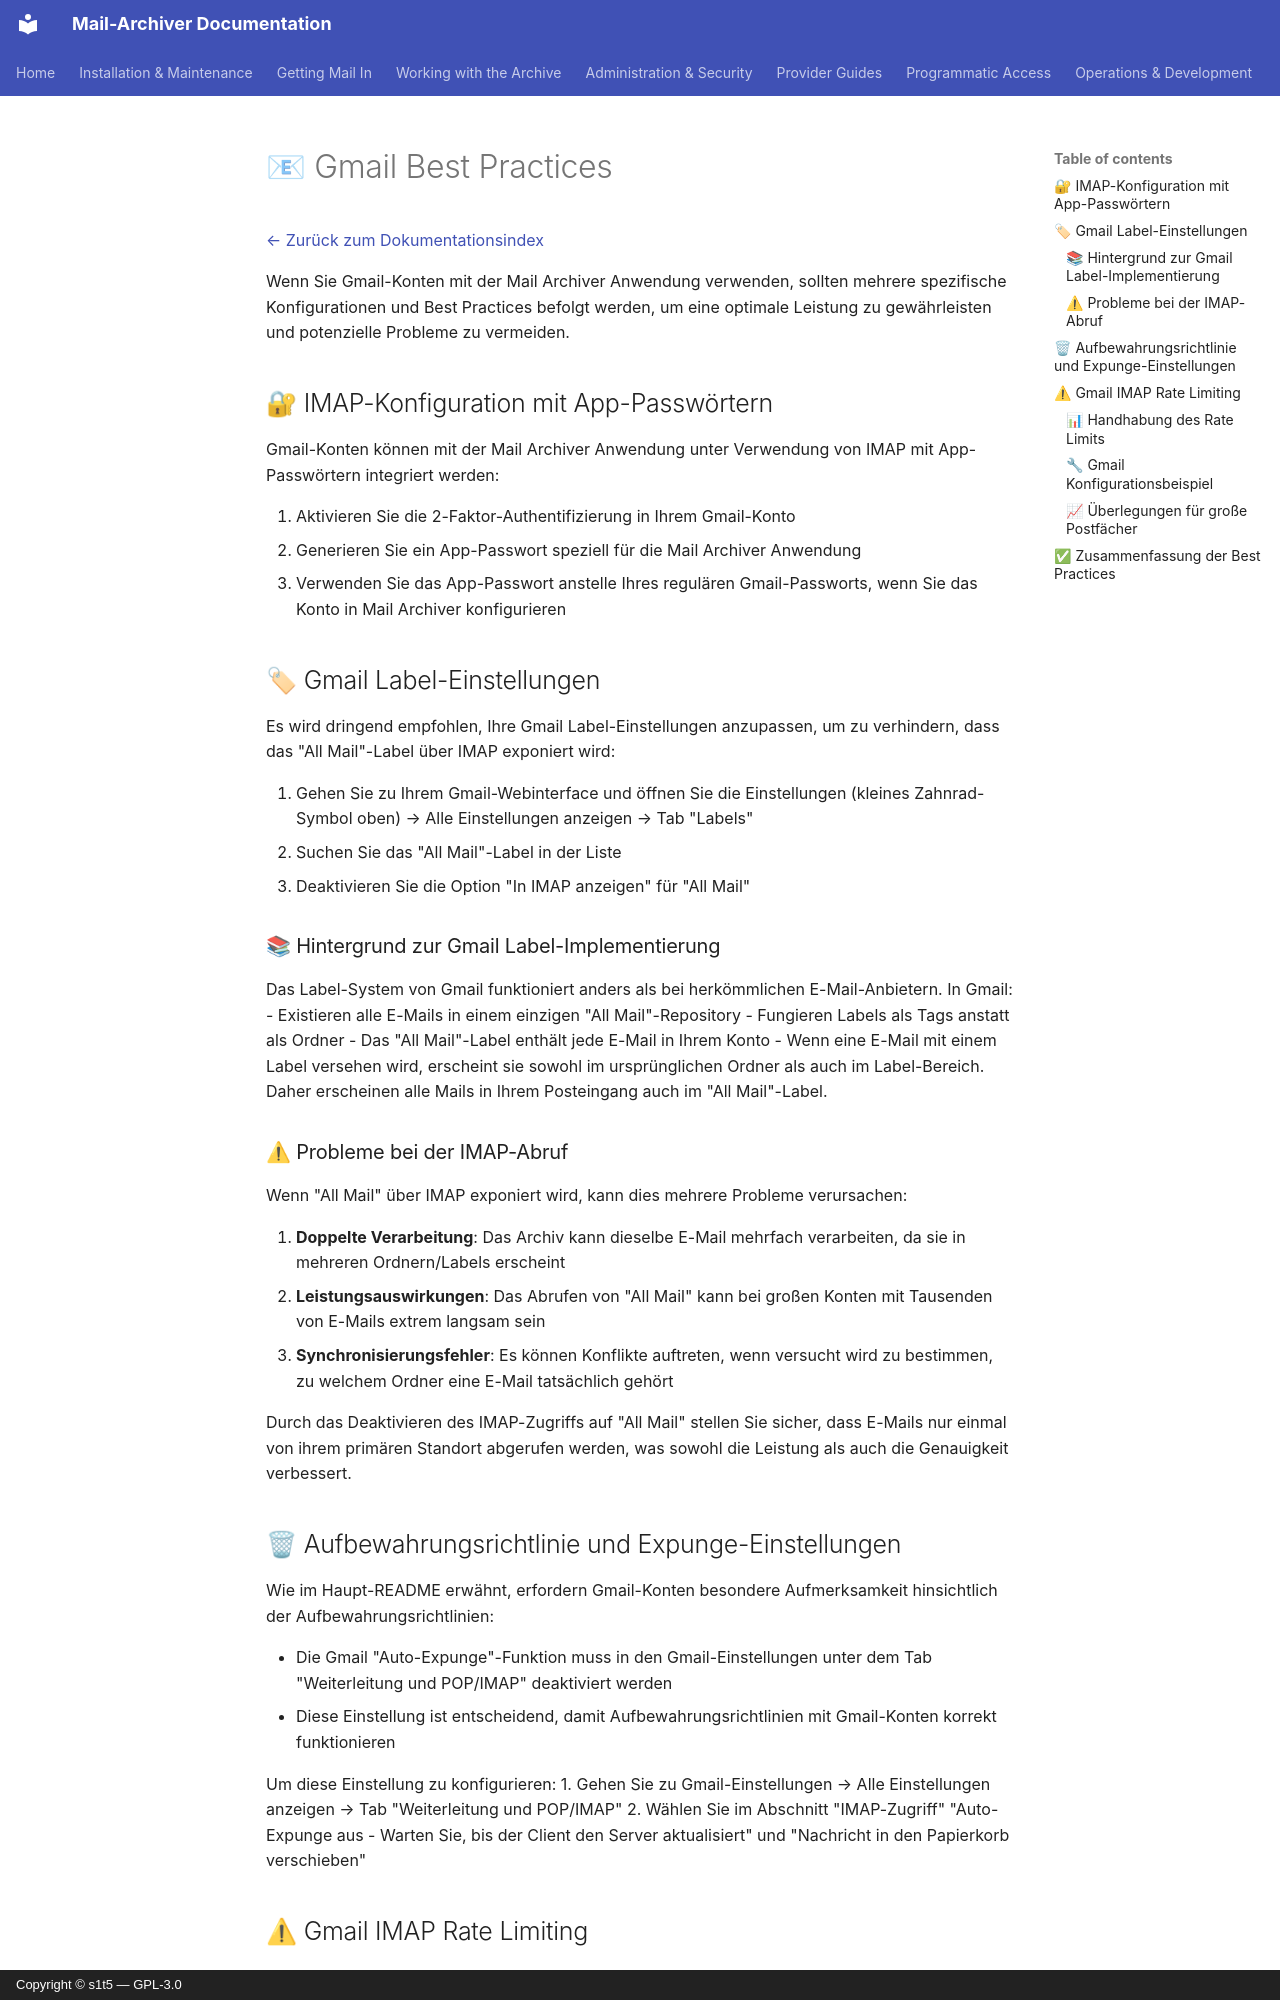

repository: s1t5/mail-archiver · page: GmailBestPractices.de/index.html · generator: mkdocs · copyright: Copyright © s1t5 — GPL-3.0

# 📧 Gmail Best Practices {#gmail-best-practices}

[← Zurück zum Dokumentationsindex](index.md)

Wenn Sie Gmail-Konten mit der Mail Archiver Anwendung verwenden, sollten mehrere spezifische Konfigurationen und Best Practices befolgt werden, um eine optimale Leistung zu gewährleisten und potenzielle Probleme zu vermeiden.

## 🔐 IMAP-Konfiguration mit App-Passwörtern {#imap-configuration-with-app-passwords}

Gmail-Konten können mit der Mail Archiver Anwendung unter Verwendung von IMAP mit App-Passwörtern integriert werden:

1. Aktivieren Sie die 2-Faktor-Authentifizierung in Ihrem Gmail-Konto
2. Generieren Sie ein App-Passwort speziell für die Mail Archiver Anwendung
3. Verwenden Sie das App-Passwort anstelle Ihres regulären Gmail-Passworts, wenn Sie das Konto in Mail Archiver konfigurieren

## 🏷 Gmail Label-Einstellungen {#gmail-label-settings}

Es wird dringend empfohlen, Ihre Gmail Label-Einstellungen anzupassen, um zu verhindern, dass das "All Mail"-Label über IMAP exponiert wird:

1. Gehen Sie zu Ihrem Gmail-Webinterface und öffnen Sie die Einstellungen (kleines Zahnrad-Symbol oben) → Alle Einstellungen anzeigen → Tab "Labels"
2. Suchen Sie das "All Mail"-Label in der Liste
3. Deaktivieren Sie die Option "In IMAP anzeigen" für "All Mail"

### 📚 Hintergrund zur Gmail Label-Implementierung {#background-on-gmail-label-implementation}

Das Label-System von Gmail funktioniert anders als bei herkömmlichen E-Mail-Anbietern. In Gmail:
- Existieren alle E-Mails in einem einzigen "All Mail"-Repository
- Fungieren Labels als Tags anstatt als Ordner
- Das "All Mail"-Label enthält jede E-Mail in Ihrem Konto
- Wenn eine E-Mail mit einem Label versehen wird, erscheint sie sowohl im ursprünglichen Ordner als auch im Label-Bereich. Daher erscheinen alle Mails in Ihrem Posteingang auch im "All Mail"-Label.

### ⚠ Probleme bei der IMAP-Abruf {#issues-with-imap-retrieval}

Wenn "All Mail" über IMAP exponiert wird, kann dies mehrere Probleme verursachen:

1. **Doppelte Verarbeitung**: Das Archiv kann dieselbe E-Mail mehrfach verarbeiten, da sie in mehreren Ordnern/Labels erscheint
2. **Leistungsauswirkungen**: Das Abrufen von "All Mail" kann bei großen Konten mit Tausenden von E-Mails extrem langsam sein
4. **Synchronisierungsfehler**: Es können Konflikte auftreten, wenn versucht wird zu bestimmen, zu welchem Ordner eine E-Mail tatsächlich gehört

Durch das Deaktivieren des IMAP-Zugriffs auf "All Mail" stellen Sie sicher, dass E-Mails nur einmal von ihrem primären Standort abgerufen werden, was sowohl die Leistung als auch die Genauigkeit verbessert.
